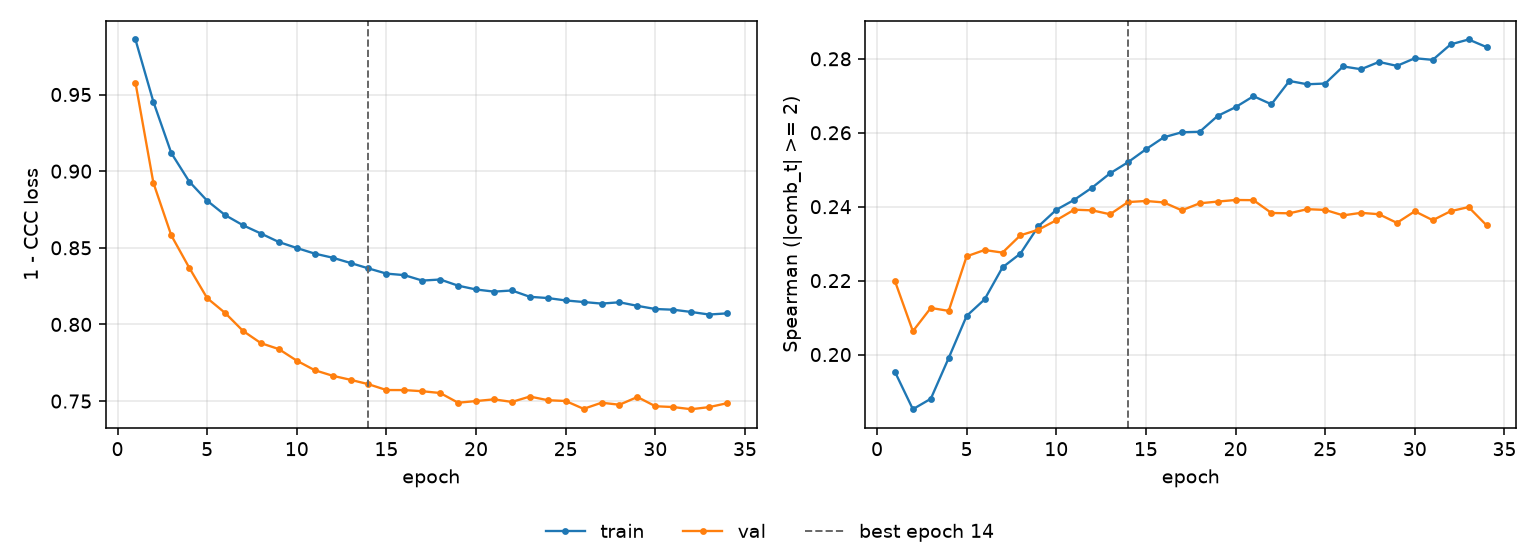

Data behind this chart, as committed beside it:
epoch, tr_loss, vl_loss, tr_sp, vl_sp, is_best
1, 0.9859, 0.9578, 0.1953, 0.2199, False
2, 0.9453, 0.8924, 0.1852, 0.2063, False
3, 0.9118, 0.8581, 0.188, 0.2126, False
4, 0.8932, 0.837, 0.1991, 0.2118, False
5, 0.8807, 0.8172, 0.2105, 0.2266, False
6, 0.8714, 0.8075, 0.2149, 0.2283, False
7, 0.8647, 0.7958, 0.2236, 0.2276, False
8, 0.8593, 0.7878, 0.2273, 0.2323, False
9, 0.8538, 0.7839, 0.2347, 0.2338, False
10, 0.8499, 0.7764, 0.2392, 0.2363, False
11, 0.8462, 0.7701, 0.2418, 0.2392, False
12, 0.8435, 0.7665, 0.2452, 0.239, False
13, 0.8401, 0.7639, 0.249, 0.2379, False
14, 0.8366, 0.761, 0.252, 0.2412, True
15, 0.8332, 0.7572, 0.2555, 0.2415, False
16, 0.8322, 0.7572, 0.2588, 0.2411, False
17, 0.8286, 0.7564, 0.2601, 0.239, False
18, 0.8293, 0.7553, 0.2603, 0.2409, False
19, 0.8253, 0.7489, 0.2645, 0.2414, False
20, 0.8228, 0.75, 0.2669, 0.2418, False
21, 0.8214, 0.7511, 0.2699, 0.2418, False
22, 0.8222, 0.7494, 0.2677, 0.2383, False
23, 0.818, 0.753, 0.274, 0.2382, False
24, 0.8172, 0.7506, 0.2731, 0.2393, False
25, 0.8157, 0.7501, 0.2733, 0.2391, False
26, 0.8146, 0.7449, 0.2779, 0.2376, False
27, 0.8136, 0.7489, 0.2772, 0.2383, False
28, 0.8145, 0.7476, 0.2792, 0.238, False
29, 0.8121, 0.7527, 0.2781, 0.2356, False
30, 0.8101, 0.7466, 0.2802, 0.2388, False
31, 0.8096, 0.7461, 0.2797, 0.2363, False
32, 0.8081, 0.7447, 0.2839, 0.2388, False
33, 0.8065, 0.7461, 0.2852, 0.2399, False
34, 0.8072, 0.7486, 0.2832, 0.235, False
